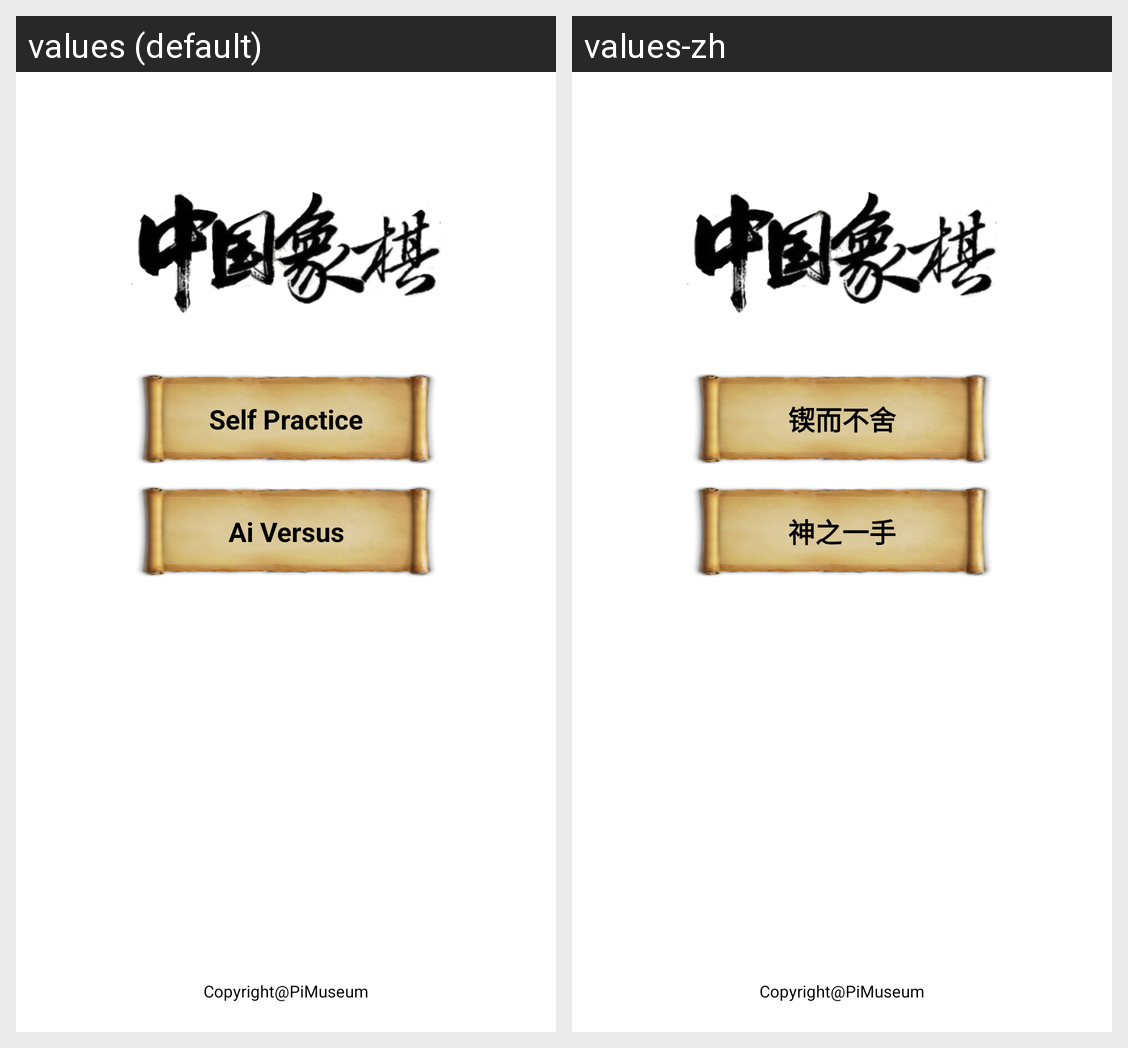

Strings drawn on this Android screen and how each of the app's shown locales translates them:
Android screen res/layout/activity_enter.xml rendered under 2 locales, left to right: values (default), values-zh. Device: Nexus 5 (rendered at 1080×1920; each locale shown at half size, 540×960, under a caption strip naming it); theme Theme.MaterialComponents.DayNight.NoActionBar.
Strings drawn on this screen, with the default value and each locale's value (text and hints the layout hard-codes, and strings that could not be matched under every locale, appear in the picture but are not listed):

self_practice
  values: Self Practice
  values-zh: 锲而不舍

ai_versus
  values: Ai Versus
  values-zh: 神之一手
